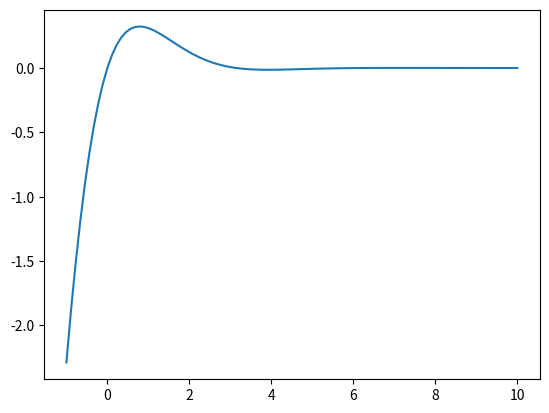

Write the Python code that produced this figure.
import numpy as np
import matplotlib.pyplot as plt
x = np.linspace(-1,10,100)
f = np.sin(x)*np.exp(-x)
plt.figure()
plt.plot(x,f)
plt.show()
